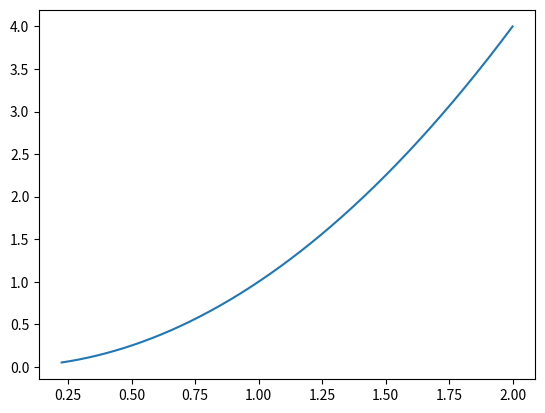

Source code (Python):
import numpy as np
import pandas as pd
import matplotlib.pyplot as plt
x = 2
fx = x**2
derifx = 2*x
learning_rate = 0.001
epoch = 5000
listx = []
listfx = []
def gradient(x,fx):
    for i in range (0,epoch):
        listx.append(x)
        listfx.append(fx)
        x = x - learning_rate*derifx
        fx = x**2
        if round(fx,1) == 0:
            print('Reach optima at I = % d; J = %f' % (i, fx))
            break
gradient(x,fx)
print(listx)
print(listfx)
plt.plot(listx,listfx)
plt.show()





